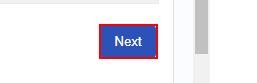
Task: Automation for caffiene website.
Workflow: Dynamic_List

Step 1: click on the button 'Next'
